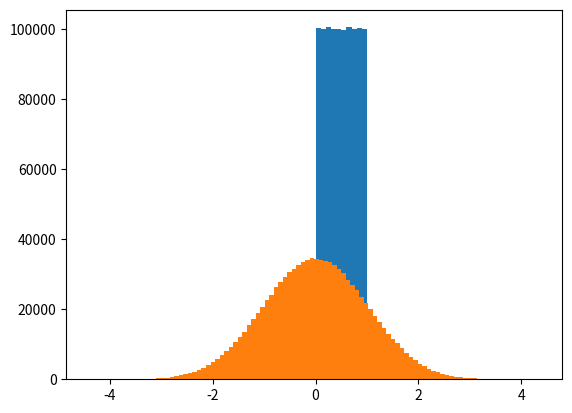
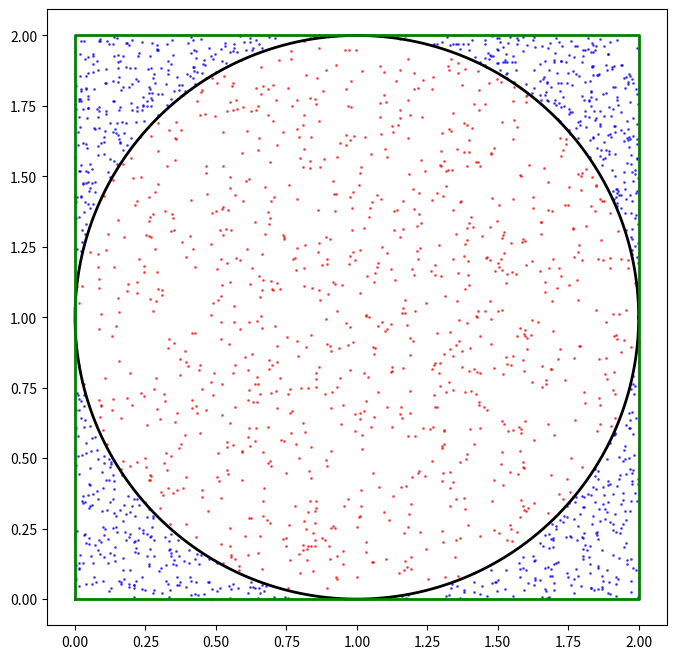

Here is the Python script that generated these plots, in order: (Note: this script raises an exception after producing the figures.)
def uniform_generator(n = 1, M = 2**32, a = 69069, c = 1):
  import time
  m0 = round(10000000*time.time())%(2**32)
  if(n == 1):
    return(((a*m0 + c)%M)/M)
  lst = [0 for i in range(n)]
  for i in range(n):
    m0 = (a*m0 + c)%M
    lst[i] = m0
  return([m0/M for m0 in lst])

print(uniform_generator(5))
print(uniform_generator(10))
print(uniform_generator(11))
print(uniform_generator(2))

# Other values of a, c and M which generate psuedo random numbers
# M = 2**35, a = 129, c = 1
# M = 2**32, a = 1812433253, c = 1

## Rules for a and c:
#(1) 1 = a mod g for all the divisors g of M
#(2) c and a are relatively primes

# Statistical tests:
# Histogram
import matplotlib.pyplot as plt
n = 1000000
numbers = uniform_generator(n)
plt.hist(numbers)
plt.show()
# Mean
m = sum(numbers)/n
print('Actual Mean:', m, 'Theoretical Mean:', 1/2)
# Variance
sigma = sum([(x - m)**2 for x in numbers])/n
print('Actual variance:', sigma, 'Theoretical variance:', 1/12)

# Fails: M = 2**8, a = 25, c = 1
n = 250
numbers = uniform_generator(n, M = 2**8, a = 25, c = 1)
pairs_x = numbers[0:(n-1)]
pairs_y = numbers[1:n]
plt.scatter(pairs_x, pairs_y)

# Random Numbers from other distribution
def normal_generator(n = 1, M = 2**32, a = 69069, c = 1):
  import time
  m0 = round(10000000*time.time())%(2**32)
  lst = [-6 for i in range(n)]
  for i in range(n*12):
    m0 = (a*m0 + c)%M
    lst[i%n] += m0/M
  return(lst if n>1 else lst[0])

n = 1000000
numbers = normal_generator(n)
plt.hist(numbers, bins = 100)
plt.show()
# Mean
m = sum(numbers)/n
print('Actual Mean:', m, 'Theoretical Mean:', 0)
# Variance
sigma = sum([(x - m)**2 for x in numbers])/n
print('Actual variance:', sigma, 'Theoretical variance:', 1)


import random
import math
import numpy as np
N = 100000
lst = []
for i in range(N):
  x = random.gauss(mu = 1,sigma = math.sqrt(2))
  y = x**2+1
  lst.append(y)
print(sum(lst)/N)

# using numpy
X = np.random.normal(loc = 1, scale = np.sqrt(2), size = N)
Y = X*X + 1
print(Y.mean())

N = 100000
ell = []
for i in range(N):
  x = random.gauss(0,1)
  y = math.log(x**2+1)
  ell.append(y)
print(sum(ell)/N)

# Integration using simulation
#Integrate X^2 from 3 to 6
N = 100000
ell = []
a = 3
b = 6
f = lambda x: x**2
for i in range(N):
  x = random.uniform(a,b)
  ell.append(f(x))
EfX = sum(ell)/N
I = (b-a)*EfX
print(I)

# Simulating value of pi
import random
import math
import matplotlib.pyplot as plt
import numpy as np

N = 100000
Nc = 0
inside_x, inside_y = [], []
outside_x, outside_y = [], []

for _ in range(N):
    x = random.uniform(0, 2)
    y = random.uniform(0, 2)
    if(math.sqrt((x - 1)**2 + (y - 1)**2) <= 1):
        Nc += 1
        if len(inside_x) < 1000:  # Sample for plotting
            inside_x.append(x)
            inside_y.append(y)
    else:
        if len(outside_x) < 1000:  # Sample for plotting
            outside_x.append(x)
            outside_y.append(y)

print(4*Nc/N, math.pi)


# Generate above the picture
plt.figure(figsize=(8, 8))
plt.scatter(inside_x, inside_y, c='red', s=1, alpha=0.6)
plt.scatter(outside_x, outside_y, c='blue', s=1, alpha=0.6)

# Draw circle
theta = np.linspace(0, 2*np.pi, 1000)
circle_x = 1 + np.cos(theta)
circle_y = 1 + np.sin(theta)
plt.plot(circle_x, circle_y, 'black', linewidth=2)

# Draw square
plt.plot([0, 2, 2, 0, 0], [0, 0, 2, 2, 0], 'green', linewidth=2)

plt.xlim(0, 2)
plt.ylim(0, 2)
plt.axis('equal')
plt.show()

import yfinance as yf
import pandas as pd
import numpy as np

# Define stock symbols (adding .NS suffix for NSE stocks)
stocks = ['RELIANCE.NS', 'INFY.NS', 'ADANIPORTS.NS', 'POWERGRID.NS', 'SBIN.NS']

import yfinance as yf
import pandas as pd
import numpy as np
import time

# Define stock symbols
stocks = ['RELIANCE.NS', 'INFY.NS', 'ADANIPORTS.NS', 'POWERGRID.NS', 'SBIN.NS']

# Download data for each stock individually
all_prices = []
all_returns = []

for stock in stocks:
        ticker = yf.Ticker(stock)
        hist = ticker.history(period='5y')

        # Extract close prices
        prices = hist['Close'].dropna()

        # Calculate daily returns
        returns = prices.pct_change().dropna()

        all_prices.append(prices.tolist())
        all_returns.append(returns.tolist())

        print(f"Downloaded {stock}: {len(prices)} days, {len(returns)} returns")

        # Small delay to be respectful to the API
        time.sleep(0.1)

# Create DataFrame for analysis
returns_df = pd.DataFrame()
prices_df = pd.DataFrame()
for i, stock in enumerate(stocks):
    if i < len(all_returns):
        # Align all return and price series by date??
        # Note that this is just a index based alignment not date. Exercise: do this date wise
        returns_df[stock] = pd.Series(all_returns[i])
        prices_df[stock] = pd.Series(all_prices[i])

print(f"\nFinal returns DataFrame shape: {returns_df.shape}")
print("\nFirst few daily returns:")


print(returns_df)
print(prices_df)

from matplotlib import pyplot as plt
plt.hist(returns_df[stocks[3]], bins=100)
plt.show()

import numpy as np
import random
import math
from matplotlib import pyplot as plt

stocks = ['RELIANCE.NS', 'INFY.NS', 'ADANIPORTS.NS', 'POWERGRID.NS', 'SBIN.NS']
symbol = stocks[2]
d = returns_df.shape[0] # Number of days
S0 = prices_df[symbol][d-1]
t = 1/52 # 1 week
r = sum(returns_df[symbol])/5
delta = np.sqrt(np.var(returns_df[symbol])/5)
def S(S0, r, delta, t, z):
  return(S0*math.exp((r - (delta**2)/2)*t + delta*z*math.sqrt(t)))
N = 10000
St = [0 for _ in range(N)]
for i in range(N):
  z = random.gauss(0,1)
  St[i] = S(S0, r, delta, t, z)
print(St)
print(np.mean(St), S0)


# To simulate five paths for reliance for 10 weeks from now.
s = 3
d = prices_df.shape[0]
S0 = prices_df[stocks[s]][d-1]
mu = sum(returns_df[stocks[s]])/5
delta = np.sqrt(np.var(returns_df[symbol])/5)

N = 5
weeks = 10
St = [[0 for _ in range(weeks)] for _ in range(N)]
for i in range(N):
  for t in range(weeks):
    z = random.gauss(0,1)
    St[i][t] = round(S(S0, mu, delta, (t+1)/52, z), 2)
print(St)
for i in range(N):
  plt.plot(St[i])

plt.show()

# Exercise: Test the model for high-frequency trade data


# Compute probability that stock give less than five percent return in one week

stocks = ['RELIANCE.NS', 'INFY.NS', 'ADANIPORTS.NS', 'POWERGRID.NS', 'SBIN.NS']
symbol = stocks[2]
d = returns_df.shape[0] # Number of days
S0 = prices_df[symbol][d-1]
t = 1/52 # 1 week
r = sum(returns_df[symbol])/5
delta = np.sqrt(np.var(returns_df[symbol])/5)
def S(S0, mu, delta, t, z):
  return(S0*math.exp((mu - (delta**2)/2)*t + delta*z*math.sqrt(t)))
N = 100000
St = [0 for _ in range(N)]
Nc = 0
alpha = -0.005
for i in range(N):
  z = random.gauss(0,1)
  St[i] = S(S0, mu, delta, t, z)
  if(St[i]/S0 < 1 - alpha):
    Nc += 1
print(Nc/N)


#More than one securites correlated securities.
S0 = [prices_df[symbol][d-1] for symbol in stocks]
C = returns_df.cov()
mu_bar = [sum(returns_df[symbol])/5 for symbol in stocks]
delta_square = np.diag(C).reshape(-1, 1) # Read variances from diagonal and create a column vector
V = np.linalg.cholesky(C) # Compute cholesky decomposition, i.e., C = V^T*V
N = 100000
t = 1/12
n = 5
z = np.random.normal(size=(n,N))
S0 = np.array(S0).reshape(-1, 1)  # Convert matrix to 1D array
mu_bar = np.array(mu_bar).reshape(-1, 1)  # Convert generator to array

St = np.multiply(S0, np.exp((mu_bar - delta_square/2)*t + np.matmul(V,z)*np.sqrt(t)))
print(np.mean(St, axis = 1))



# For a given portfolio of n securities (w), what is the value at risk at 1%, 5%
stock_returns = St/S0 - 1

# Calculate VaR for each stock separately
for i, stock in enumerate(stocks):
    VaR_95 = np.percentile(stock_returns[i], 5)
    VaR_99 = np.percentile(stock_returns[i], 1)
    print(f"{stock} - VaR (95%): {VaR_95:.6f}, VaR (99%): {VaR_99:.6f}")

# Exercise : Compute Var for portfolio with equal weights. Then implement for any weights.

# Derrivative pricing and Greeks values using MCS
# 1. Option price:

stocks = ['RELIANCE.NS', 'INFY.NS', 'ADANIPORTS.NS', 'POWERGRID.NS', 'SBIN.NS']
symbol = stocks[2]
d = returns_df.shape[0] # Number of days
S0 = prices_df[symbol][d-1]
mu = sum(returns_df[symbol])/5
delta = np.sqrt(np.var(returns_df[symbol])/5)

t = 1/52 # 1 week
N = 1000
St = [0 for _ in range(N)]
for i in range(N):
  z = random.gauss(0,1)
  St[i] = S(S0, mu, delta, t, z)

K = 1430
print(S0)
P = [max(s-K,0) for s in St]
print(sum(P)/N) # payoff



# Greeks
#2. Delta
ds  = 0.05

K = 1430
D = [(max(s+ds-K,0) - max(s-K,0))/ds for s in St]
print(sum(D)/N)

## Exercise: Implement all other Greeks like vega, theta, gamma etc.